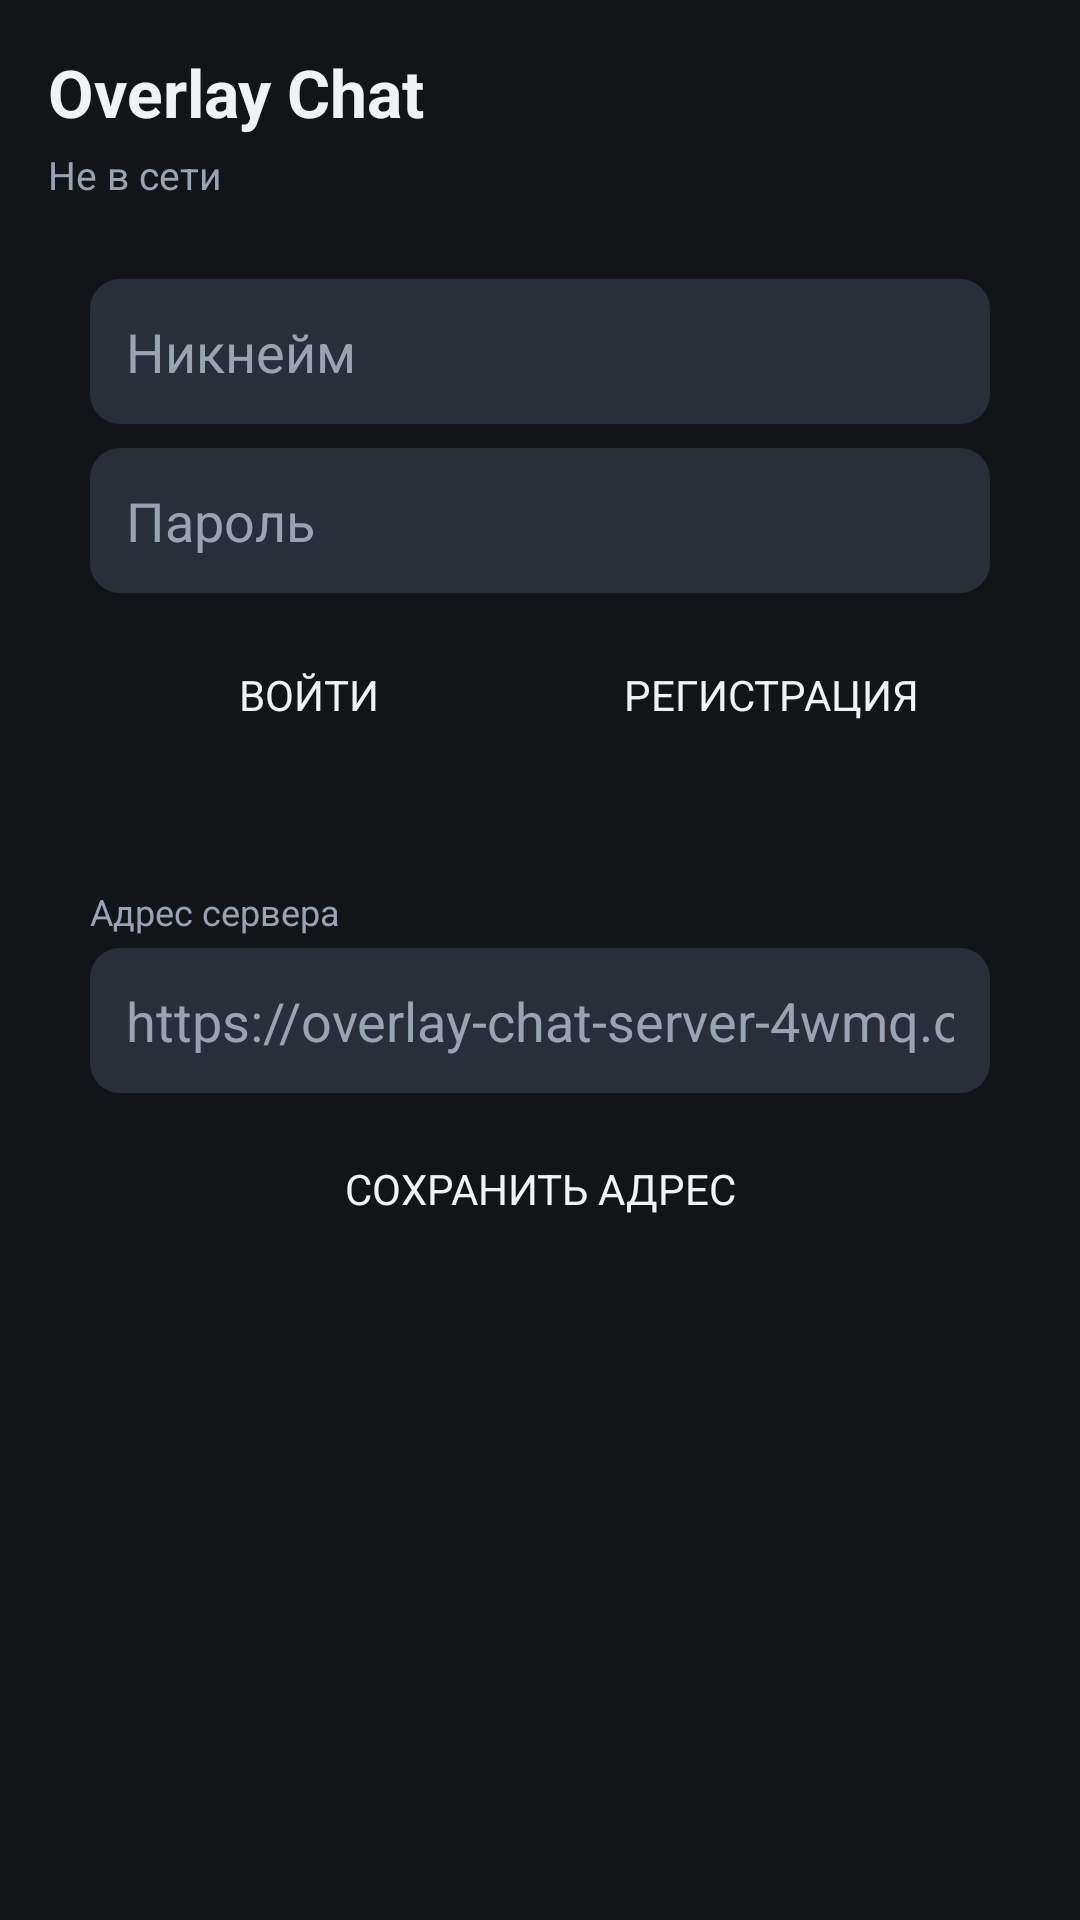

Produce the Android XML layout that renders to this screen, including the resource entries it uses.
<!-- AndroidManifest.xml: application theme Theme.OverlayChat -->
<!-- res/layout/activity_main.xml -->
<?xml version="1.0" encoding="utf-8"?>
<LinearLayout xmlns:android="http://schemas.android.com/apk/res/android"
    android:layout_width="match_parent"
    android:layout_height="match_parent"
    android:orientation="vertical"
    android:background="#121418"
    android:padding="16dp">

    <TextView
        android:layout_width="match_parent"
        android:layout_height="wrap_content"
        android:text="Overlay Chat"
        android:textColor="@color/text"
        android:textSize="22sp"
        android:textStyle="bold" />

    <TextView
        android:id="@+id/statusText"
        android:layout_width="match_parent"
        android:layout_height="wrap_content"
        android:textColor="@color/muted"
        android:textSize="13sp"
        android:layout_marginTop="4dp"
        android:text="Не в сети" />

    
    <LinearLayout
        android:id="@+id/authPanel"
        android:layout_width="match_parent"
        android:layout_height="wrap_content"
        android:orientation="vertical"
        android:background="@drawable/bg_panel"
        android:padding="14dp"
        android:layout_marginTop="12dp">

        <EditText
            android:id="@+id/inputNick"
            android:layout_width="match_parent"
            android:layout_height="wrap_content"
            android:hint="Никнейм"
            android:inputType="text"
            android:maxLength="24"
            android:textColor="@color/text"
            android:textColorHint="@color/muted"
            android:background="@drawable/bg_input"
            android:padding="12dp" />

        <EditText
            android:id="@+id/inputPass"
            android:layout_width="match_parent"
            android:layout_height="wrap_content"
            android:hint="Пароль"
            android:inputType="textPassword"
            android:textColor="@color/text"
            android:textColorHint="@color/muted"
            android:background="@drawable/bg_input"
            android:padding="12dp"
            android:layout_marginTop="8dp" />

        <LinearLayout
            android:layout_width="match_parent"
            android:layout_height="wrap_content"
            android:orientation="horizontal"
            android:layout_marginTop="10dp">

            <Button
                android:id="@+id/btnLogin"
                android:layout_width="0dp"
                android:layout_height="wrap_content"
                android:layout_weight="1"
                android:text="Войти"
                android:background="@drawable/bg_btn"
                android:textColor="@color/text" />

            <Space
                android:layout_width="8dp"
                android:layout_height="1dp" />

            <Button
                android:id="@+id/btnRegister"
                android:layout_width="0dp"
                android:layout_height="wrap_content"
                android:layout_weight="1"
                android:text="Регистрация"
                android:background="@drawable/bg_btn"
                android:textColor="@color/text" />
        </LinearLayout>
    </LinearLayout>

    
    <LinearLayout
        android:layout_width="match_parent"
        android:layout_height="wrap_content"
        android:orientation="vertical"
        android:background="@drawable/bg_panel"
        android:padding="14dp"
        android:layout_marginTop="12dp">

        <TextView
            android:layout_width="match_parent"
            android:layout_height="wrap_content"
            android:text="Адрес сервера"
            android:textColor="@color/muted"
            android:textSize="12sp" />

        <EditText
            android:id="@+id/inputServer"
            android:layout_width="match_parent"
            android:layout_height="wrap_content"
            android:hint="https://overlay-chat-server-4wmq.onrender.com"
            android:inputType="textUri"
            android:textColor="@color/text"
            android:textColorHint="@color/muted"
            android:background="@drawable/bg_input"
            android:padding="12dp"
            android:layout_marginTop="4dp" />

        <Button
            android:id="@+id/btnSaveServer"
            android:layout_width="match_parent"
            android:layout_height="wrap_content"
            android:text="Сохранить адрес"
            android:layout_marginTop="8dp"
            android:background="@drawable/bg_btn"
            android:textColor="@color/text" />
    </LinearLayout>

    
    <LinearLayout
        android:id="@+id/mainPanel"
        android:layout_width="match_parent"
        android:layout_height="0dp"
        android:layout_weight="1"
        android:orientation="vertical"
        android:visibility="gone"
        android:layout_marginTop="12dp">

        <Button
            android:id="@+id/btnOverlay"
            android:layout_width="match_parent"
            android:layout_height="wrap_content"
            android:text="Показать оверлей поверх игр"
            android:background="@drawable/bg_btn"
            android:textColor="@color/text" />

        <Button
            android:id="@+id/btnStopOverlay"
            android:layout_width="match_parent"
            android:layout_height="wrap_content"
            android:text="Скрыть оверлей"
            android:layout_marginTop="6dp"
            android:background="@drawable/bg_btn"
            android:textColor="@color/text" />

        <TextView
            android:layout_width="match_parent"
            android:layout_height="wrap_content"
            android:text="Друзья / комнаты — в оверлее или ниже"
            android:textColor="@color/muted"
            android:textSize="12sp"
            android:layout_marginTop="10dp" />

        <LinearLayout
            android:layout_width="match_parent"
            android:layout_height="wrap_content"
            android:orientation="horizontal"
            android:layout_marginTop="6dp">

            <EditText
                android:id="@+id/inputFriend"
                android:layout_width="0dp"
                android:layout_height="wrap_content"
                android:layout_weight="1"
                android:hint="Ник друга"
                android:textColor="@color/text"
                android:textColorHint="@color/muted"
                android:background="@drawable/bg_input"
                android:padding="10dp" />

            <Button
                android:id="@+id/btnAddFriend"
                android:layout_width="wrap_content"
                android:layout_height="wrap_content"
                android:text="Добавить"
                android:layout_marginStart="6dp"
                android:background="@drawable/bg_btn"
                android:textColor="@color/text" />
        </LinearLayout>

        <LinearLayout
            android:layout_width="match_parent"
            android:layout_height="wrap_content"
            android:orientation="horizontal"
            android:layout_marginTop="6dp">

            <EditText
                android:id="@+id/inputRoom"
                android:layout_width="0dp"
                android:layout_height="wrap_content"
                android:layout_weight="1"
                android:hint="Код / название комнаты"
                android:textColor="@color/text"
                android:textColorHint="@color/muted"
                android:background="@drawable/bg_input"
                android:padding="10dp" />

            <Button
                android:id="@+id/btnJoinRoom"
                android:layout_width="wrap_content"
                android:layout_height="wrap_content"
                android:text="Войти"
                android:layout_marginStart="6dp"
                android:background="@drawable/bg_btn"
                android:textColor="@color/text" />

            <Button
                android:id="@+id/btnCreateRoom"
                android:layout_width="wrap_content"
                android:layout_height="wrap_content"
                android:text="Создать"
                android:layout_marginStart="4dp"
                android:background="@drawable/bg_btn"
                android:textColor="@color/text" />
        </LinearLayout>

        <ScrollView
            android:layout_width="match_parent"
            android:layout_height="0dp"
            android:layout_weight="1"
            android:layout_marginTop="8dp">

            <TextView
                android:id="@+id/listInfo"
                android:layout_width="match_parent"
                android:layout_height="wrap_content"
                android:textColor="@color/text"
                android:textSize="13sp"
                android:fontFamily="monospace"
                android:text="" />
        </ScrollView>

        <Button
            android:id="@+id/btnLogout"
            android:layout_width="match_parent"
            android:layout_height="wrap_content"
            android:text="Выйти"
            android:textColor="@color/danger" />
    </LinearLayout>

    <TextView
        android:id="@+id/errorText"
        android:layout_width="match_parent"
        android:layout_height="wrap_content"
        android:textColor="@color/danger"
        android:textSize="13sp"
        android:visibility="gone" />
</LinearLayout>
<!-- resources referenced by this layout -->
<resources>
  <color name="danger">#E25555</color>
  <color name="muted">#9AA3B2</color>
  <color name="text">#F0F2F5</color>
  <!-- drawable bg_input (drawable) -->
  <?xml version="1.0" encoding="utf-8"?>
  <shape xmlns:android="http://schemas.android.com/apk/res/android">
      <solid android:color="#2A2E38" />
      <corners android:radius="10dp" />
  </shape>
  <style name="Theme.OverlayChat" parent="Theme.MaterialComponents.DayNight.NoActionBar">
          <item name="colorPrimary">@color/accent</item>
          <item name="colorPrimaryVariant">@color/accent_dim</item>
          <item name="colorOnPrimary">@color/text</item>
          <item name="android:statusBarColor">#121418</item>
          <item name="android:navigationBarColor">#121418</item>
          <item name="android:windowBackground">#121418</item>
          <item name="android:textColorPrimary">@color/text</item>
          <item name="android:fontFamily">sans-serif</item>
      </style>
  <color name="accent">#2F6FED</color>
  <color name="accent_dim">#1A3A7A</color>
</resources>
